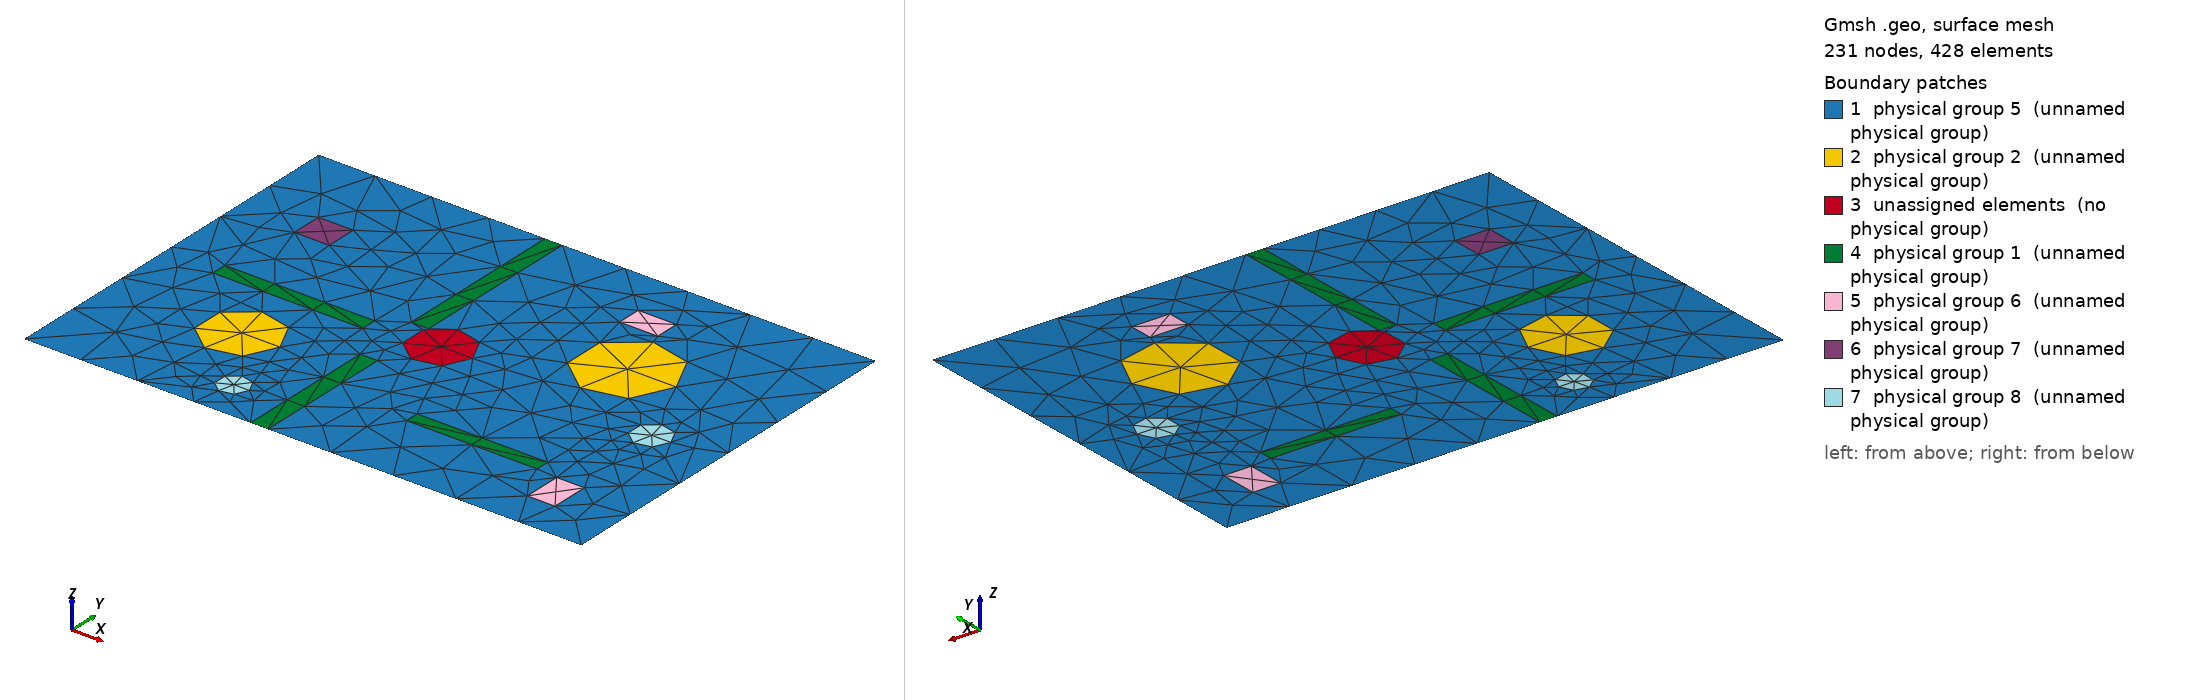

Gmsh geometry script, surface-meshed: 231 nodes, 428 surface elements. Boundary patches (legend numbers): 1 physical group 5 (unnamed physical group), 2 physical group 2 (unnamed physical group), 3 unassigned elements (no physical group), 4 physical group 1 (unnamed physical group), 5 physical group 6 (unnamed physical group), 6 physical group 7 (unnamed physical group), 7 physical group 8 (unnamed physical group). Left view from above one corner, right view from below the opposite corner. Legend entries are the model's physical surfaces; 'unassigned elements' are surfaces in no physical group. The drawing asked Gmsh for element sizes between 1% and 20% of the model's largest extent; the script's own settings can give other sizes.

=== bench_2d_pathologique.geo (drawn) ===
SetFactory("OpenCASCADE");
lc = 0.035;

Rectangle(1) = {0, 0, 0, 3.2, 2.2};
Disk(2) = {0.75, 0.65, 0, 0.22, 0.22};
Disk(3) = {2.35, 1.45, 0, 0.28, 0.28};
Disk(4) = {1.55, 1.10, 0, 0.18, 0.18};
Rectangle(5) = {1.30, 0.00, 0, 0.10, 0.82};
Rectangle(6) = {1.30, 1.20, 0, 0.10, 1.00};
Rectangle(7) = {0.30, 1.02, 0, 0.86, 0.09};
Rectangle(8) = {1.85, 0.45, 0, 0.75, 0.08};
Rectangle(9) = {2.72, 0.22, 0, 0.16, 0.22};
Rectangle(10) = {0.36, 1.55, 0, 0.20, 0.18};
Rectangle(11) = {2.05, 1.78, 0, 0.22, 0.14};
Disk(12) = {1.02, 0.24, 0, 0.09, 0.09};
Disk(13) = {2.82, 1.02, 0, 0.11, 0.11};

air[] = BooleanDifference{ Surface{1}; Delete; }{ Surface{2, 3, 4, 5, 6, 7, 8, 9, 10, 11, 12, 13}; };

Physical Surface(5) = {air[]};
Physical Surface(1) = {5, 6, 7, 8};
Physical Surface(2) = {2, 3};
Physical Surface(6) = {9, 11};
Physical Surface(7) = {10};
Physical Surface(8) = {12, 13};

Mesh.MeshSizeMin = lc * 0.45;
Mesh.MeshSizeMax = lc;
Mesh.Algorithm = 6;
